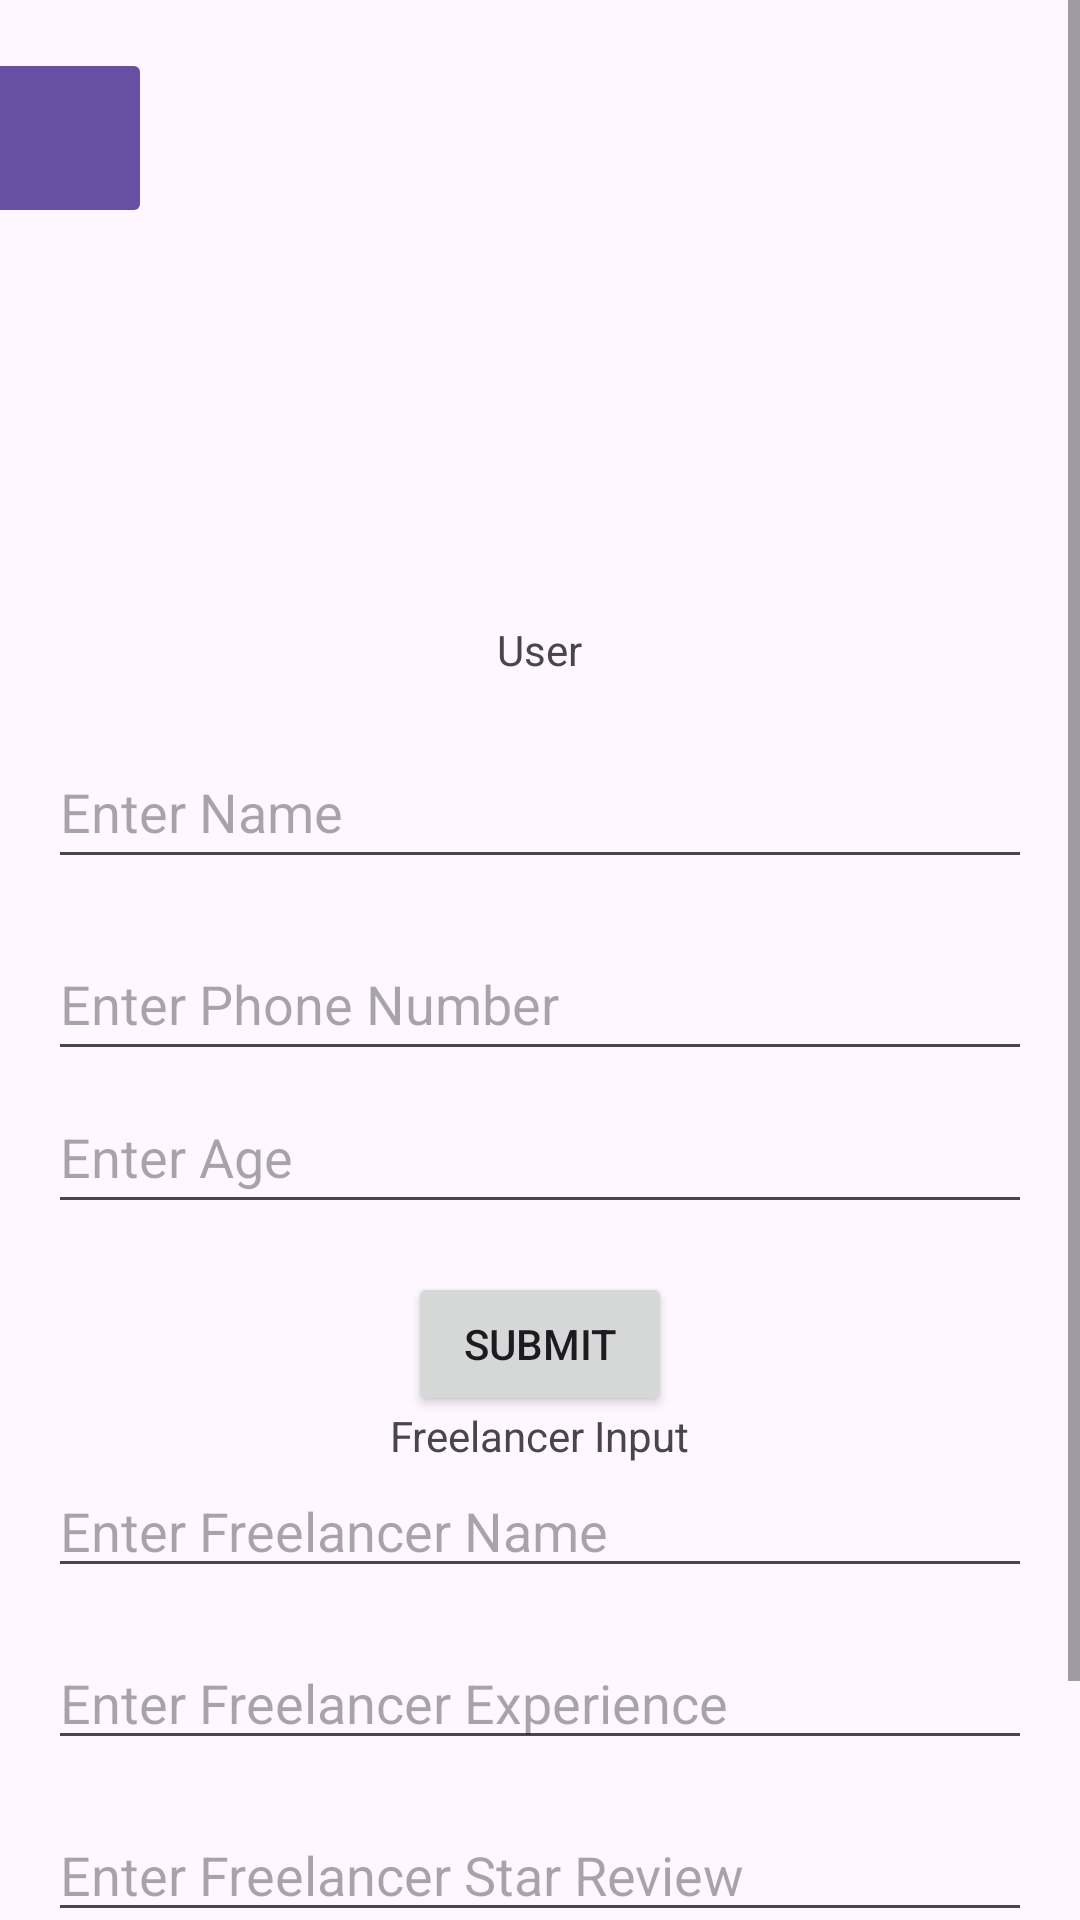

Android layout source for this screen:
<!-- AndroidManifest.xml: application theme Theme.SkillSeekerApp -->
<!-- res/layout/activity_main.xml -->
<?xml version="1.0" encoding="utf-8"?>
<ScrollView xmlns:android="http://schemas.android.com/apk/res/android"
    xmlns:app="http://schemas.android.com/apk/res-auto"
    xmlns:tools="http://schemas.android.com/tools"
    android:layout_width="match_parent"
    android:layout_height="match_parent">

    <androidx.constraintlayout.widget.ConstraintLayout
        android:layout_width="wrap_content"
        android:layout_height="729dp"
        app:layout_constraintBottom_toBottomOf="parent"
        app:layout_constraintTop_toTopOf="parent"
        app:layout_constraintVertical_bias="0.5"
        tools:layout_editor_absoluteY="1dp">

        <TextView
            android:id="@+id/User_info"
            android:layout_width="30dp"
            android:layout_height="22dp"
            android:layout_marginStart="148dp"
            android:layout_marginEnd="147dp"
            android:layout_marginBottom="502dp"
            android:text="User"
            app:layout_constraintBottom_toBottomOf="parent"
            app:layout_constraintEnd_toEndOf="parent"
            app:layout_constraintStart_toStartOf="parent" />

        
        <EditText
            android:id="@+id/nameInput"
            android:layout_width="0dp"
            android:layout_height="48dp"
            android:layout_marginHorizontal="16dp"
            android:layout_marginTop="16dp"
            android:hint="Enter Name"
            app:layout_constraintEnd_toEndOf="parent"
            app:layout_constraintStart_toStartOf="parent"
            app:layout_constraintTop_toBottomOf="@+id/User_info" />

        <EditText
            android:id="@+id/phoneInput"
            android:layout_width="0dp"
            android:layout_height="48dp"
            android:layout_marginHorizontal="16dp"
            android:layout_marginTop="16dp"
            android:hint="Enter Phone Number"
            android:inputType="phone"
            app:layout_constraintEnd_toEndOf="parent"
            app:layout_constraintStart_toStartOf="parent"
            app:layout_constraintTop_toBottomOf="@+id/nameInput" />

        <EditText
            android:id="@+id/ageInput"
            android:layout_width="0dp"
            android:layout_height="48dp"
            android:layout_marginHorizontal="16dp"
            android:layout_marginTop="360dp"
            android:hint="Enter Age"
            android:inputType="number"
            app:layout_constraintEnd_toEndOf="parent"
            app:layout_constraintStart_toStartOf="parent"
            app:layout_constraintTop_toTopOf="parent" />

        <Button
            android:id="@+id/UserSubmitButton"
            android:layout_width="wrap_content"
            android:layout_height="wrap_content"
            android:layout_marginTop="16dp"
            android:text="Submit"
            app:layout_constraintEnd_toEndOf="parent"
            app:layout_constraintStart_toStartOf="parent"
            app:layout_constraintTop_toBottomOf="@+id/ageInput" />

        <TextView
            android:id="@+id/FeelancerInput"
            android:layout_width="wrap_content"
            android:layout_height="wrap_content"
            android:text="Freelancer Input"
            app:layout_constraintBottom_toTopOf="@+id/freelancerNameInput"
            app:layout_constraintEnd_toEndOf="parent"
            app:layout_constraintStart_toStartOf="parent" />

        
        <EditText
            android:id="@+id/freelancerNameInput"
            android:layout_width="0dp"
            android:layout_height="wrap_content"
            android:layout_marginHorizontal="16dp"
            android:layout_marginTop="16dp"
            android:hint="Enter Freelancer Name"
            app:layout_constraintEnd_toEndOf="parent"
            app:layout_constraintStart_toStartOf="parent"
            app:layout_constraintTop_toBottomOf="@+id/UserSubmitButton" />

        <EditText
            android:id="@+id/freelancerExpInput"
            android:layout_width="0dp"
            android:layout_height="wrap_content"
            android:layout_marginHorizontal="16dp"
            android:layout_marginTop="16dp"
            android:hint="Enter Freelancer Experience"
            app:layout_constraintEnd_toEndOf="parent"
            app:layout_constraintStart_toStartOf="parent"
            app:layout_constraintTop_toBottomOf="@+id/freelancerNameInput" />

        <EditText
            android:id="@+id/freelancerReviewInput"
            android:layout_width="0dp"
            android:layout_height="wrap_content"
            android:layout_marginHorizontal="16dp"
            android:layout_marginTop="16dp"
            android:hint="Enter Freelancer Star Review"
            android:inputType="numberDecimal"
            app:layout_constraintEnd_toEndOf="parent"
            app:layout_constraintStart_toStartOf="parent"
            app:layout_constraintTop_toBottomOf="@+id/freelancerExpInput" />

        <Button
            android:id="@+id/freelancerSubmitButton"
            android:layout_width="wrap_content"
            android:layout_height="wrap_content"
            android:layout_marginTop="28dp"
            android:text="Add Freelancer"
            app:layout_constraintEnd_toEndOf="parent"
            app:layout_constraintStart_toStartOf="parent"
            app:layout_constraintTop_toBottomOf="@+id/freelancerReviewInput" />

        <ImageButton
            android:id="@+id/imageButton"
            android:layout_width="60dp"
            android:layout_height="60dp"
            android:layout_marginStart="16dp"
            android:layout_marginTop="16dp"
            android:layout_marginEnd="335dp"
            android:layout_marginBottom="655dp"
            android:backgroundTint="#6750A4"
            android:scaleType="centerInside"
            android:onClick="goto_register"
            app:layout_constraintBottom_toBottomOf="parent"
            app:layout_constraintEnd_toEndOf="parent"
            app:layout_constraintStart_toStartOf="parent"
            app:layout_constraintTop_toTopOf="parent"
            app:srcCompat="@drawable/back_arrow"
            app:tint="#FFFFFF" />

    </androidx.constraintlayout.widget.ConstraintLayout>
</ScrollView>
<!-- resources referenced by this layout -->
<resources>
  <style name="Theme.SkillSeekerApp" parent="Base.Theme.SkillSeekerApp" />
  <style name="Base.Theme.SkillSeekerApp" parent="Theme.Material3.DayNight.NoActionBar">
          
          
      </style>
</resources>
